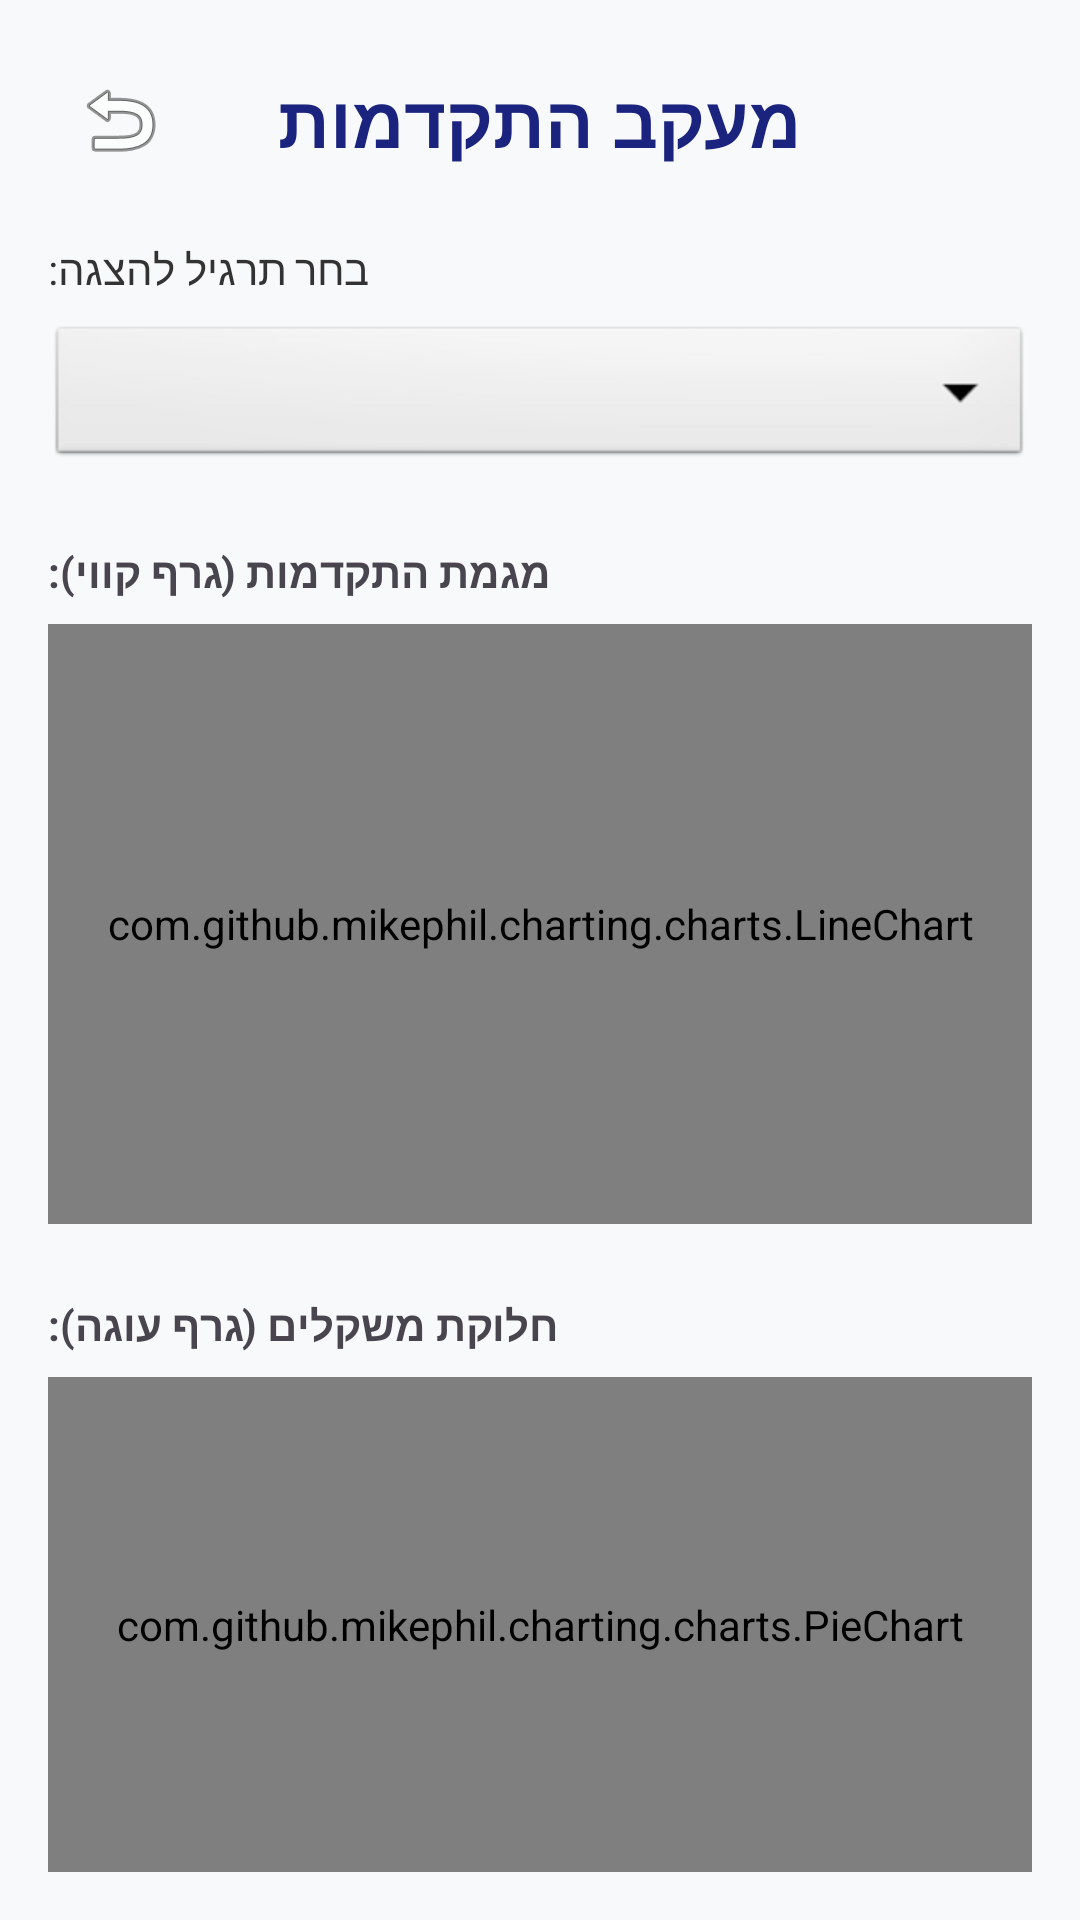

The Android layout XML behind this screen, and the referenced resources:
<!-- AndroidManifest.xml: application theme Theme.Gym_calender10 -->
<!-- res/layout/activity_progress_graph.xml -->
<?xml version="1.0" encoding="utf-8"?>
<LinearLayout xmlns:android="http://schemas.android.com/apk/res/android"
    xmlns:app="http://schemas.android.com/apk/res-auto"
    android:layout_width="match_parent"
    android:layout_height="match_parent"
    android:orientation="vertical"
    android:padding="16dp"
    android:background="#F8F9FA">

    <FrameLayout
        android:layout_width="match_parent"
        android:layout_height="wrap_content"
        android:layout_marginBottom="16dp">

        <ImageButton
            android:id="@+id/btnBack"
            android:layout_width="48dp"
            android:layout_height="48dp"
            android:layout_gravity="start|center_vertical"
            android:background="?attr/selectableItemBackgroundBorderless"
            android:src="@android:drawable/ic_menu_revert"
            android:contentDescription="חזרה" />

        <TextView
            android:layout_width="wrap_content"
            android:layout_height="wrap_content"
            android:layout_gravity="center"
            android:text="מעקב התקדמות"
            android:textSize="24sp"
            android:textStyle="bold"
            android:textColor="#1A237E" />
    </FrameLayout>

    <TextView
        android:layout_width="wrap_content"
        android:layout_height="wrap_content"
        android:text="בחר תרגיל להצגה:"
        android:textColor="#333333"
        android:layout_marginBottom="8dp"/>

    <Spinner
        android:id="@+id/spinnerExercises"
        android:layout_width="match_parent"
        android:layout_height="50dp"
        android:background="@android:drawable/btn_dropdown"
        android:layout_marginBottom="24dp"/>

    <TextView
        android:layout_width="wrap_content"
        android:layout_height="wrap_content"
        android:text="מגמת התקדמות (גרף קווי):"
        android:textStyle="bold"
        android:layout_marginBottom="8dp"/>

    <com.github.mikephil.charting.charts.LineChart
        android:id="@+id/lineChartProgress"
        android:layout_width="match_parent"
        android:layout_height="200dp"
        android:layout_marginBottom="24dp" />

    <TextView
        android:layout_width="wrap_content"
        android:layout_height="wrap_content"
        android:text="חלוקת משקלים (גרף עוגה):"
        android:textStyle="bold"
        android:layout_marginBottom="8dp"/>

    <com.github.mikephil.charting.charts.PieChart
        android:id="@+id/pieChartProgress"
        android:layout_width="match_parent"
        android:layout_height="0dp"
        android:layout_weight="1" />

</LinearLayout>
<!-- resources referenced by this layout -->
<resources>
  <style name="Theme.Gym_calender10" parent="Theme.Material3.Light.NoActionBar">
          
          <item name="colorPrimary">@color/primaryColor</item>
          <item name="colorPrimaryVariant">@color/primaryDarkColor</item>
          <item name="colorOnPrimary">@color/whiteTextColor</item>
  
          
          <item name="colorSecondary">@color/secondaryColor</item>
          <item name="colorSecondaryVariant">@color/secondaryDarkColor</item>
          <item name="colorOnSecondary">@color/whiteTextColor</item>
  
          
          <item name="android:statusBarColor">@color/primaryDarkColor</item>
  
          
          <item name="android:windowBackground">@color/backgroundColor</item>
          <item name="colorSurface">@color/surfaceColor</item>
          <item name="colorOnSurface">@color/primaryTextColor</item>
  
          
          <item name="materialButtonStyle">@style/AppButton</item>
          <item name="textInputStyle">@style/AppTextInputLayout</item>
          <item name="materialCardViewStyle">@style/AppCard</item>
  
          <item name="bottomSheetDialogTheme">@style/AppBottomSheetDialogTheme</item>
      </style>
  <color name="primaryColor">#1A237E</color>
  <color name="primaryDarkColor">#000051</color>
  <color name="whiteTextColor">#FFFFFF</color>
  <color name="secondaryColor">#E65100</color>
  <color name="secondaryDarkColor">#BF360C</color>
  <color name="backgroundColor">#F8F9FA</color>
  <color name="surfaceColor">#FFFFFF</color>
  <color name="primaryTextColor">#121212</color>
  <style name="AppButton" parent="Widget.Material3.Button">
          <item name="android:insetTop">0dp</item>
          <item name="android:insetBottom">0dp</item>
          <item name="shapeAppearance">@style/ShapeAppearance.App.MediumComponent</item>
      </style>
  <style name="AppTextInputLayout" parent="Widget.Material3.TextInputLayout.OutlinedBox">
          <item name="boxStrokeColor">@color/primaryColor</item>
          <item name="boxCornerRadiusTopStart">8dp</item>
          <item name="boxCornerRadiusTopEnd">8dp</item>
          <item name="boxCornerRadiusBottomStart">8dp</item>
          <item name="boxCornerRadiusBottomEnd">8dp</item>
      </style>
  <style name="AppCard" parent="Widget.Material3.CardView.Elevated">
          <item name="cardBackgroundColor">@color/cardBackground</item>
          <item name="cardElevation">4dp</item>
          <item name="cardCornerRadius">16dp</item>
          <item name="shapeAppearance">@style/ShapeAppearance.App.MediumComponent</item>
      </style>
  <style name="AppBottomSheetDialogTheme" parent="Theme.Design.Light.BottomSheetDialog">
          <item name="bottomSheetStyle">@style/AppBottomSheetStyle</item>
      </style>
  <style name="ShapeAppearance.App.MediumComponent" parent="ShapeAppearance.Material3.MediumComponent">
          <item name="cornerFamily">rounded</item>
          <item name="cornerSize">12dp</item>
      </style>
  <color name="cardBackground">#FFFFFF</color>
  <style name="AppBottomSheetStyle" parent="Widget.Design.BottomSheet.Modal">
          <item name="android:background">@android:color/transparent</item>
      </style>
</resources>
